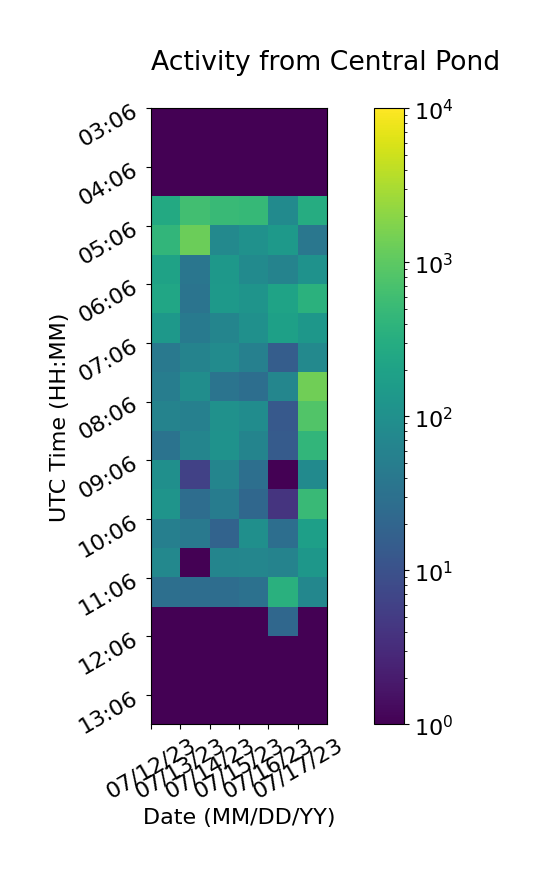

The table this chart was drawn from, first rows:
, 07/12/23, 07/13/23, 07/14/23, 07/15/23, 07/16/23, 07/17/23
03:06, 1, 1, 1, 1, 1, 1
03:36, 1, 1, 1, 1, 1, 1
04:06, 1, 1, 1, 1, 1, 1
04:36, 273, 626, 521, 478, 82, 299
05:06, 427, 1249, 76, 105, 141, 39
05:36, 201, 37, 136, 83, 61, 108
06:06, 236, 35, 139, 118, 206, 355
06:36, 137, 43, 65, 102, 185, 131
07:06, 41, 62, 84, 55, 15, 76
07:36, 50, 90, 34, 28, 69, 1367
08:06, 61, 55, 104, 89, 13, 835
08:36, 33, 65, 110, 63, 14, 435
09:06, 97, 6, 67, 29, 1, 82
09:36, 117, 27, 47, 22, 4, 511
10:06, 53, 42, 19, 98, 28, 180
10:36, 73, 1, 67, 68, 62, 129
11:06, 29, 27, 27, 31, 346, 72
11:36, 1, 1, 1, 1, 22, 1
12:06, 1, 1, 1, 1, 1, 1
12:36, 1, 1, 1, 1, 1, 1
13:06, 1, 1, 1, 1, 1, 1
